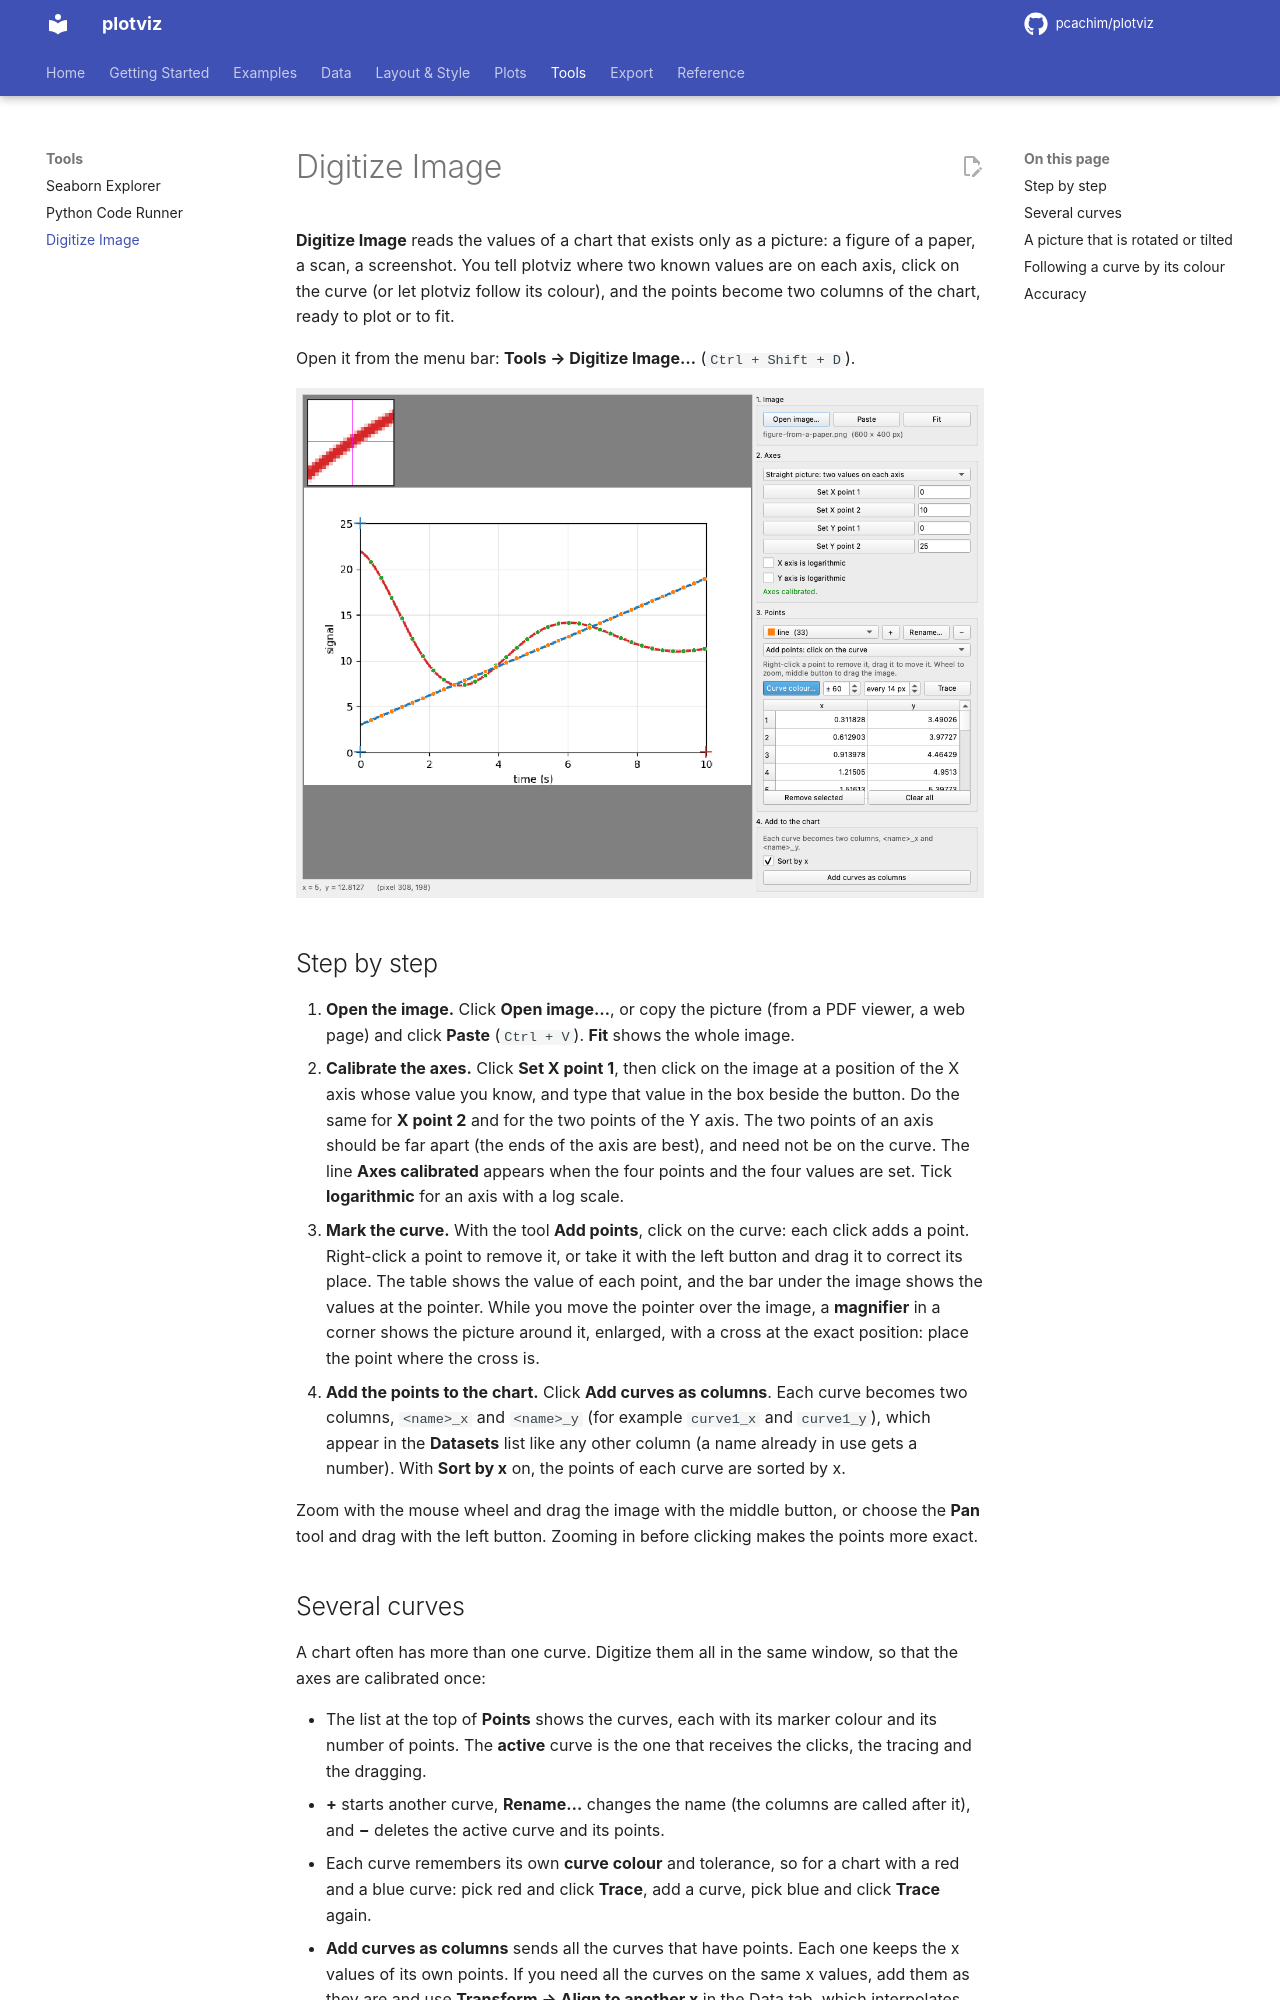

repository: pcachim/plotviz · page: latest/digitize/index.html · generator: mkdocs

# Digitize Image

**Digitize Image** reads the values of a chart that exists only as a picture: a figure of a paper, a scan, a screenshot. You tell plotviz where two known values are on each axis, click on the curve (or let plotviz follow its colour), and the points become two columns of the chart, ready to plot or to fit.

Open it from the menu bar: **Tools → Digitize Image…** (`Ctrl + Shift + D`).

![The Digitize Image window](images/tools/digitizer.png)

## Step by step

1. **Open the image.** Click **Open image…**, or copy the picture (from a PDF viewer, a web page) and click **Paste** (`Ctrl + V`). **Fit** shows the whole image.
2. **Calibrate the axes.** Click **Set X point 1**, then click on the image at a position of the X axis whose value you know, and type that value in the box beside the button. Do the same for **X point 2** and for the two points of the Y axis. The two points of an axis should be far apart (the ends of the axis are best), and need not be on the curve. The line **Axes calibrated** appears when the four points and the four values are set. Tick **logarithmic** for an axis with a log scale.
3. **Mark the curve.** With the tool **Add points**, click on the curve: each click adds a point. Right-click a point to remove it, or take it with the left button and drag it to correct its place. The table shows the value of each point, and the bar under the image shows the values at the pointer. While you move the pointer over the image, a **magnifier** in a corner shows the picture around it, enlarged, with a cross at the exact position: place the point where the cross is.
4. **Add the points to the chart.** Click **Add curves as columns**. Each curve becomes two columns, `<name>_x` and `<name>_y` (for example `curve1_x` and `curve1_y`), which appear in the **Datasets** list like any other column (a name already in use gets a number). With **Sort by x** on, the points of each curve are sorted by x.

Zoom with the mouse wheel and drag the image with the middle button, or choose the **Pan** tool and drag with the left button. Zooming in before clicking makes the points more exact.

## Several curves

A chart often has more than one curve. Digitize them all in the same window, so that the axes are calibrated once:

* The list at the top of **Points** shows the curves, each with its marker colour and its number of points. The **active** curve is the one that receives the clicks, the tracing and the dragging.
* **+** starts another curve, **Rename…** changes the name (the columns are called after it), and **−** deletes the active curve and its points.
* Each curve remembers its own **curve colour** and tolerance, so for a chart with a red and a blue curve: pick red and click **Trace**, add a curve, pick blue and click **Trace** again.
* **Add curves as columns** sends all the curves that have points. Each one keeps the x values of its own points. If you need all the curves on the same x values, add them as they are and use **Transform → Align to another x** in the Data tab, which interpolates the others on the x of one of them.
